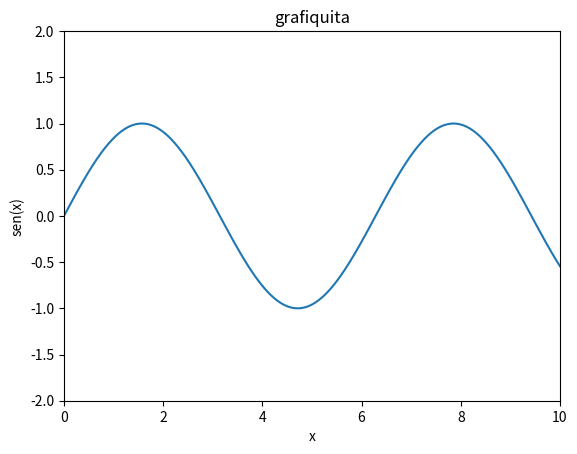
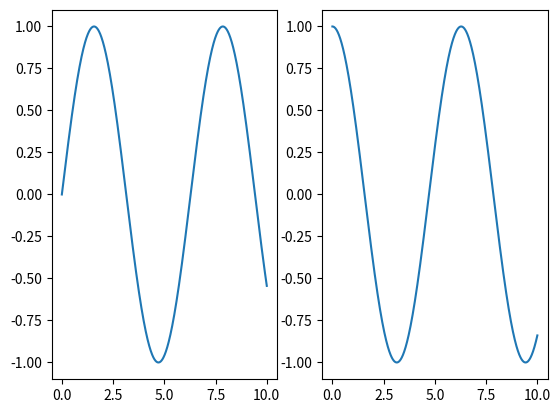

The script that saved these images, in order:
"""
Clase de biopython 09/11/2021
uso de numpy y pandas tambien para costos y la graficacion con matplot 
no hay dudad
"""
import pandas as pd
import numpy as np
#primer dataFRame 
pd_DF = pd.DataFrame(np.random.rand(3, 2),
                     columns=["columna_1", "columna_2"],
                     index=['a','b','c'])

produccion = pd.Series([5, 11, 4, 7, 2],
                       index= ['gen1', 'gen2', 'gen3','gen4', 'gen5'],
                       name='production')
costos = pd.Series([ 5, 4.3, 7, 3.5],
                  index=['gen1', 'gen2', 'gen3', 'gen5'],
                  name='costos')
#generamos un dataframe de salida estas cosas son geniales les cabe de todo
costo_benecio = pd.DataFrame({'costos':costos,
                              'produccion':produccion})

produccion = pd.Series([5, 11, 4, 7, 2],
                        index=['gen1', 'gen2', 'gen3', 'gen4', 'gen5'],
                        name='produccion')
costos = pd.Series([ 3.5, 5, 7, 4.3],
                  index=['gen1', 'gen2', 'gen3', 'gen5'],
                  name='costos')
costo_beneficio = pd.DataFrame({'costos': costos,
                       'produccion': produccion})

#Ejercicio#2
produccion_30 = pd.Series([5, 11, 4, 7, 2],
                        index=['gen1', 'gen2', 'gen3', 'gen4', 'gen5'],
                        name='produccion')
produccion_35 = pd.Series([3, 7, 9, 4, 6],
                        index=['gen1', 'gen2', 'gen3', 'gen4', 'gen5'],
                        name='produccion')
costos = pd.Series([ 3.5, 5, 7, 4.3],
                  index=['gen1', 'gen2', 'gen3', 'gen5'],
                  name='costos')
costo_beneficio = pd.DataFrame({'costos': costos,
                       'produccion 30°': produccion_30,
                        'produccion 35°': produccion_35})

#Se obtiene el costo unitario 
columnas_interes = ['produccion 30°', 'produccion 35°']
producciones = costo_beneficio.loc[:, columnas_interes]
costos_unitarios = producciones.div(costo_beneficio.costos, axis=0)
costos_unitarios.rename( columns = {'produccion 30°':'costo unitario 30°', #REalizamos un Rename
                                   'produccion 35°':'costo unitario 35°'},
                         inplace=True)

###DIVISIONXDXDXDXD#####
import matplotlib as mpl
import matplotlib.pyplot as plt
import numpy as np

#Generacion de la figura
fig = plt.figure()
ax = plt.axes() #creamos el eje x
x = np.linspace(0, 10, 1000) #especificamos 
#Plot de X y Y
ax.plot(x, np.sin(x))

ax.set(xlim=(0, 10), ylim=(-2, 2),  #limites
       xlabel="x", ylabel="sen(x)", #tags
       title="grafiquita")       #titulo
plt.show()

#generamos 2 subPlots a 1 y 2
fig, axs = plt.subplots(nrows = 1, ncols = 2)

axs[0].plot(x, np.sin(x))

axs[1].plot(x, np.cos(x)) 

plt.show() #se muestra el plt